Dataset: data (GitHub, weshavener/cherry_classification). Classes: cherry clean, cherry pit.

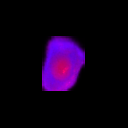
Label: cherry pit

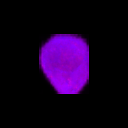
Label: cherry clean

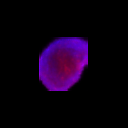
Label: cherry pit

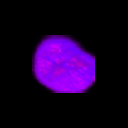
Label: cherry clean

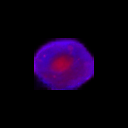
Label: cherry pit

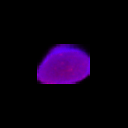
Label: cherry clean
